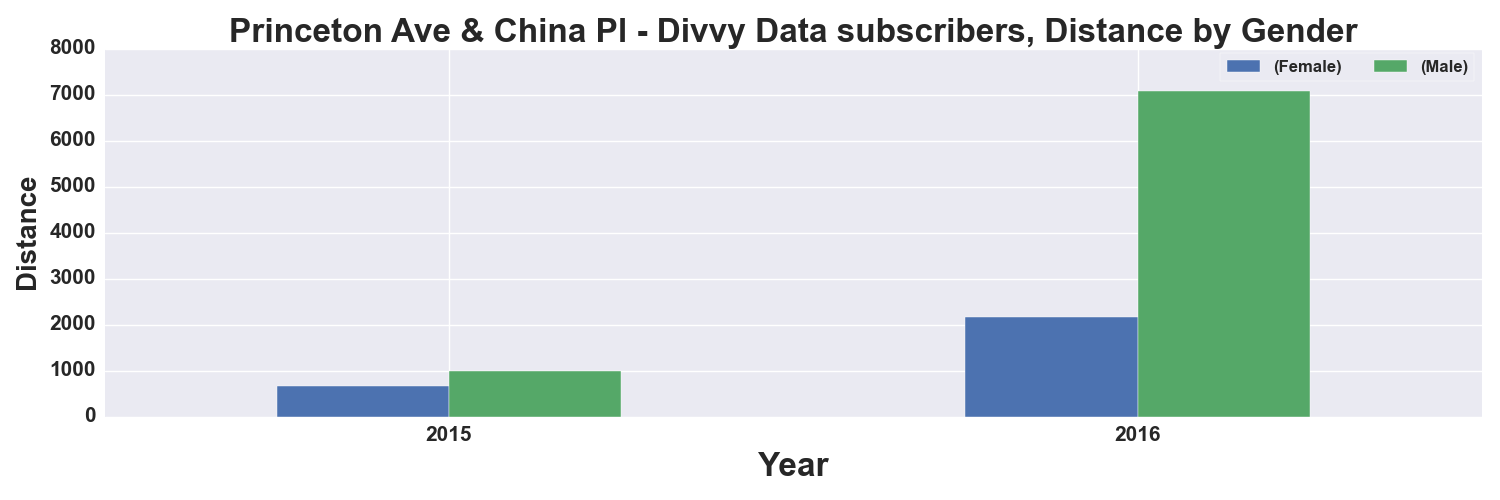

Source data for this figure (header and first rows):
, START TIME YEAR, DISTANCE_Miles, DISTANCE_Miles
GENDER, , Female, Male
0, 2015, 658.0, 982.0
1, 2016, 2170, 7074
